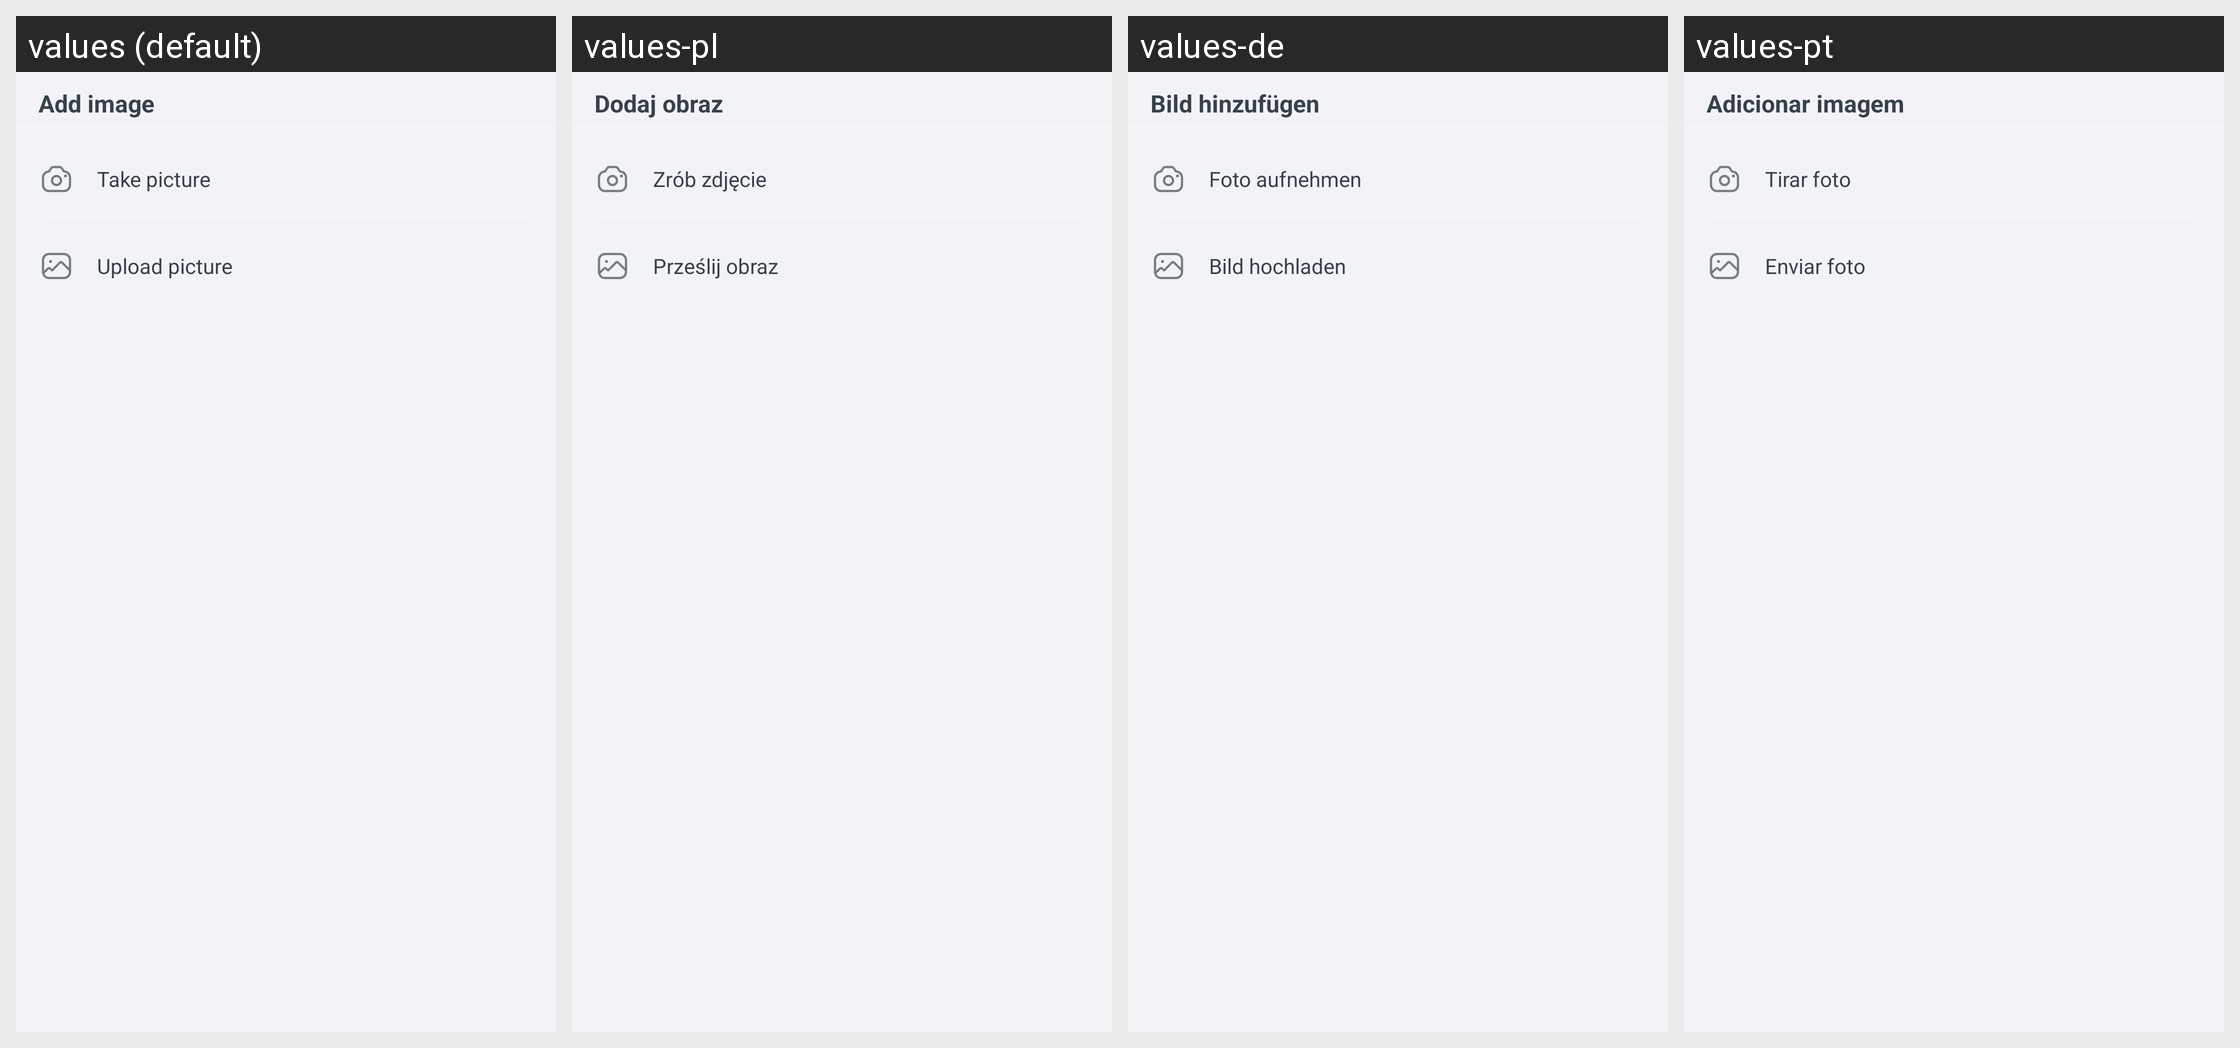

Here is an Android app screen in its default locale and in the app's own translations. Write out the translated-string differences for the strings that appear on this screen.
Android screen res/layout/custom_image_upload_dialog.xml rendered under 4 locales, left to right: values (default), values-pl, values-de, values-pt. Device: Nexus 5 (rendered at 1080×1920; each locale shown at half size, 540×960, under a caption strip naming it); theme Theme.ShoppingList.
Other locales in the repository, not shown: values-ar, values-es, values-fr, values-hi, values-ja, values-ru, values-zh.
Strings drawn on this screen, with the default value and each locale's value (text and hints the layout hard-codes, and strings that could not be matched under every locale, appear in the picture but are not listed):

custom_edit_username_dialog__image_title
  values: Add image
  values-pl: Dodaj obraz
  values-de: Bild hinzufügen
  values-pt: Adicionar imagem

custom_edit_username_dialog__takePictureText
  values: Take picture
  values-pl: Zrób zdjęcie
  values-de: Foto aufnehmen
  values-pt: Tirar foto

custom_edit_username_dialog__uploadPictureText
  values: Upload picture
  values-pl: Prześlij obraz
  values-de: Bild hochladen
  values-pt: Enviar foto
